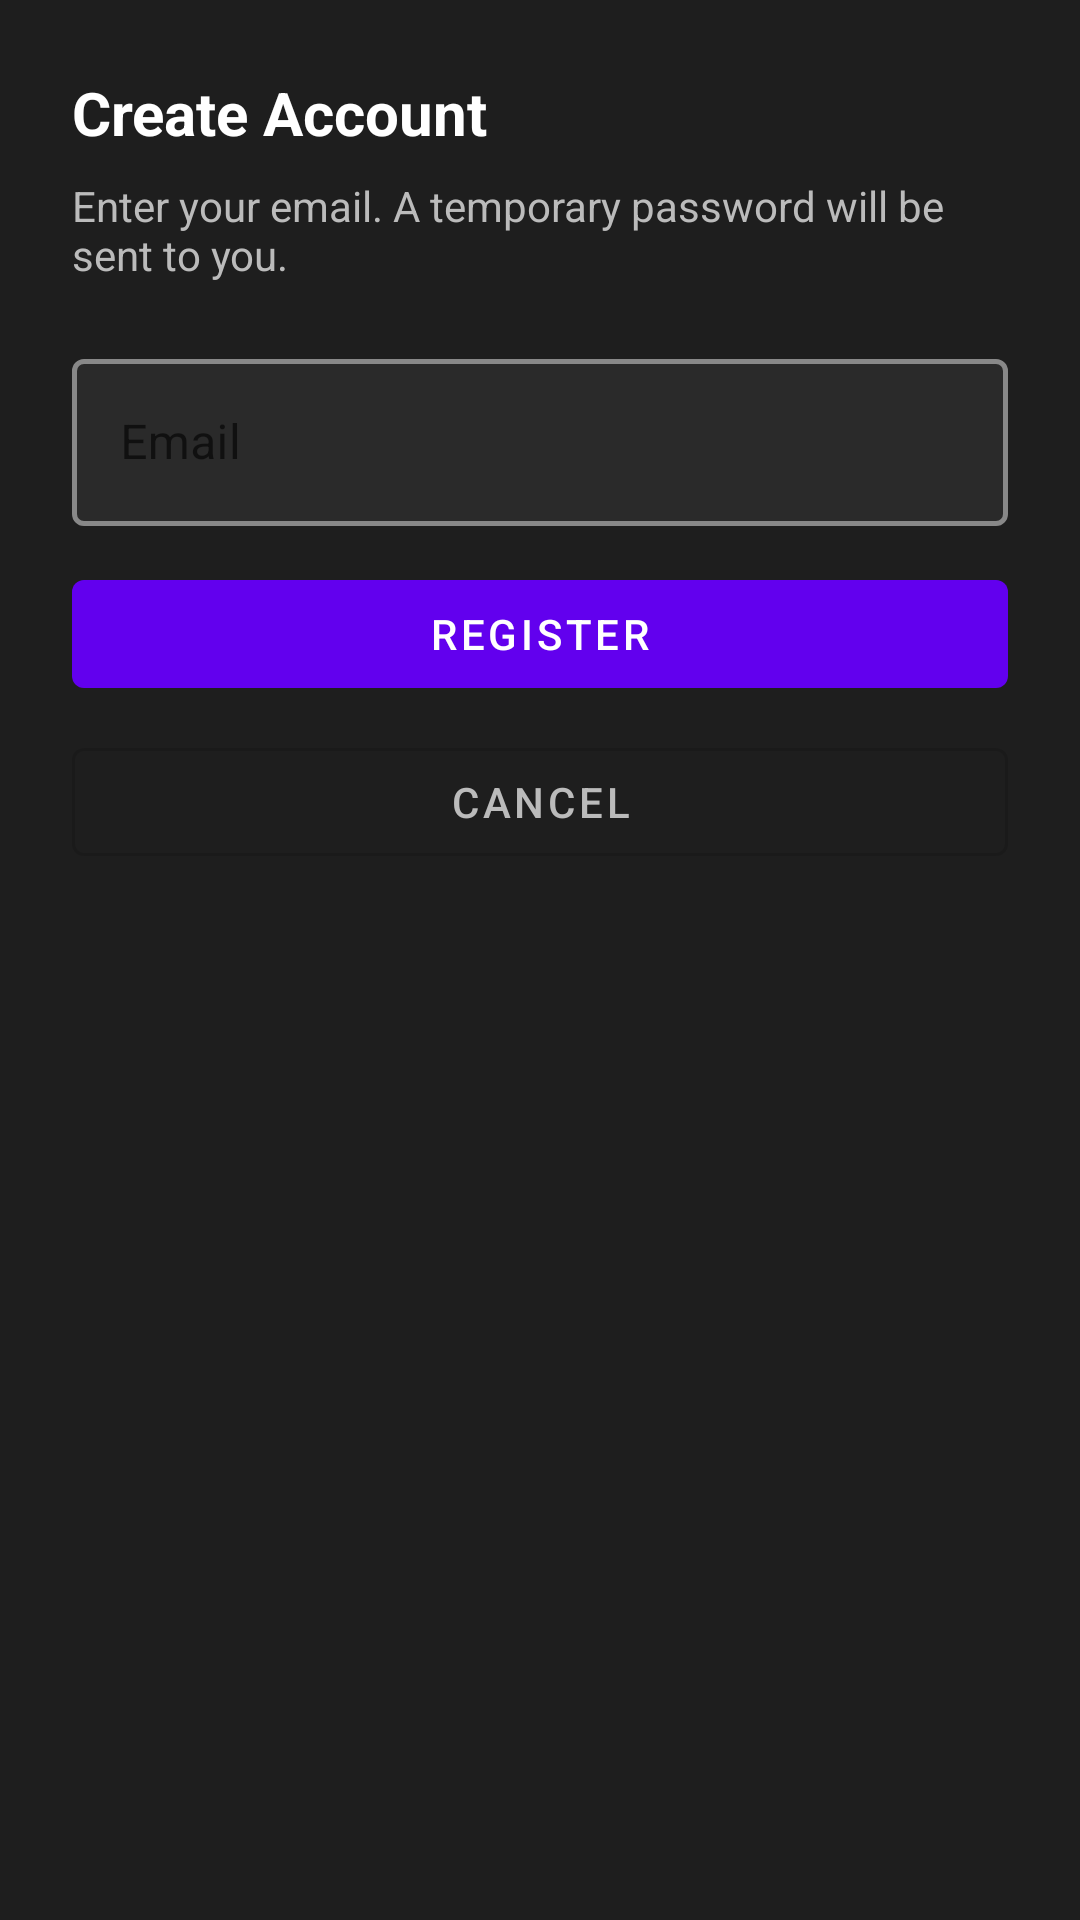

Layout XML and referenced resources for this Android screen:
<!-- AndroidManifest.xml: application theme Theme.PAIDataCollector -->
<!-- res/layout/bottom_sheet_register.xml -->
<?xml version="1.0" encoding="utf-8"?>
<LinearLayout xmlns:android="http://schemas.android.com/apk/res/android"
    android:layout_width="match_parent"
    android:layout_height="wrap_content"
    android:orientation="vertical"
    android:background="#1E1E1E"
    android:padding="24dp">

    <TextView
        android:id="@+id/tvRegisterTitle"
        android:layout_width="match_parent"
        android:layout_height="wrap_content"
        android:text="Create Account"
        android:textColor="#FFFFFF"
        android:textSize="20sp"
        android:textStyle="bold"
        android:layout_marginBottom="8dp" />

    <TextView
        android:id="@+id/tvRegisterSubtitle"
        android:layout_width="match_parent"
        android:layout_height="wrap_content"
        android:text="Enter your email. A temporary password will be sent to you."
        android:textColor="#BBBBBB"
        android:textSize="14sp"
        android:layout_marginBottom="20dp" />

    <com.google.android.material.textfield.TextInputLayout
        android:id="@+id/tilUsername"
        style="@style/Widget.MaterialComponents.TextInputLayout.OutlinedBox"
        android:layout_width="match_parent"
        android:layout_height="wrap_content"
        android:hint="Email"
        android:layout_marginBottom="12dp"
        app:boxBackgroundColor="#2A2A2A"
        app:boxStrokeColor="@color/text_input_stroke_dark"
        app:boxStrokeWidth="1.5dp"
        app:hintTextColor="#AAAAAA"
        xmlns:app="http://schemas.android.com/apk/res-auto">

        <com.google.android.material.textfield.TextInputEditText
            android:id="@+id/etUsername"
            android:layout_width="match_parent"
            android:layout_height="wrap_content"
            android:textColor="#FFFFFF"
            android:textColorHint="#888888"
            android:inputType="textEmailAddress"
            android:imeOptions="actionDone" />
    </com.google.android.material.textfield.TextInputLayout>

    <com.google.android.material.button.MaterialButton
        android:id="@+id/btnRegisterConfirm"
        android:layout_width="match_parent"
        android:layout_height="wrap_content"
        android:text="Register"
        android:textColor="#FFFFFF"
        style="@style/Widget.MaterialComponents.Button" />

    <com.google.android.material.button.MaterialButton
        android:id="@+id/btnRegisterCancel"
        android:layout_width="match_parent"
        android:layout_height="wrap_content"
        android:text="Cancel"
        style="@style/Widget.MaterialComponents.Button.OutlinedButton"
        android:textColor="#BBBBBB"
        android:layout_marginTop="8dp" />

</LinearLayout>
<!-- resources referenced by this layout -->
<resources>
  <style name="Theme.PAIDataCollector" parent="Theme.MaterialComponents.DayNight.NoActionBar">
          
          <item name="android:textColorPrimary">#FFFFFF</item>
          <item name="android:textColorSecondary">#FFFFFF</item>
          
          <item name="android:dropDownListViewStyle">@style/DropDownListViewStyle</item>
          
          <item name="android:spinnerDropDownItemStyle">@style/SpinnerDropDownItemStyle</item>
      </style>
  <style name="DropDownListViewStyle" parent="Widget.AppCompat.ListView.DropDown">
          <item name="android:divider">@android:color/transparent</item>
          <item name="android:dividerHeight">0dp</item>
      </style>
  <style name="SpinnerDropDownItemStyle" parent="Widget.AppCompat.DropDownItem.Spinner">
          <item name="android:textColor">#FFFFFF</item>
          <item name="android:background">#222222</item>
          <item name="android:padding">16dp</item>
      </style>
</resources>
